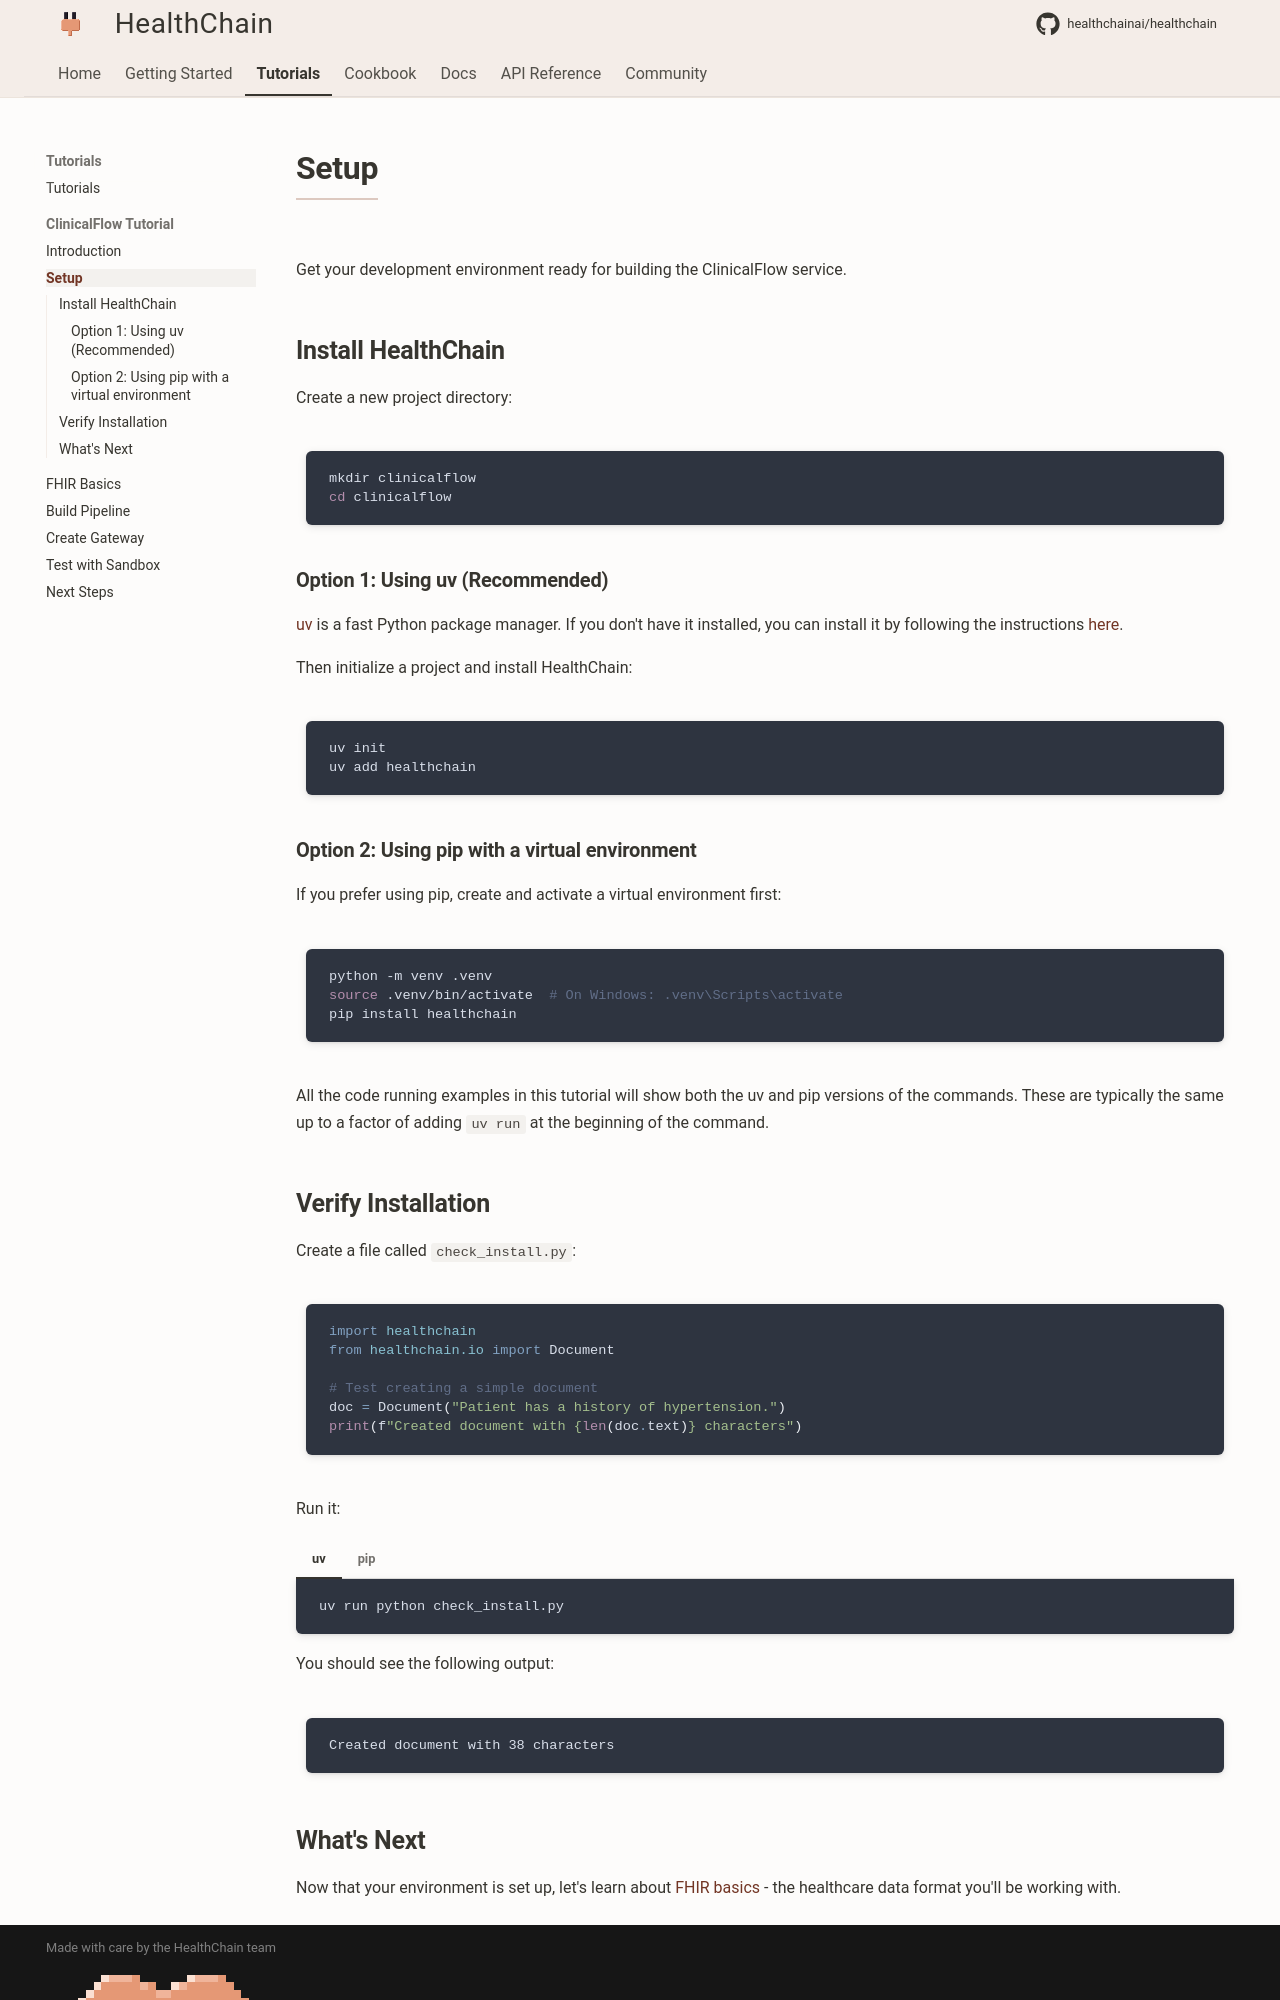

repository: Kunwgh/healthcare-ai-agent · page: tutorials/clinicalflow/setup/index.html · generator: mkdocs

# Setup

Get your development environment ready for building the ClinicalFlow service.

## Install HealthChain

Create a new project directory:

```bash
mkdir clinicalflow
cd clinicalflow
```

### Option 1: Using uv (Recommended)

[uv](https://docs.astral.sh/uv/) is a fast Python package manager. If you don't have it installed, you can install it by following the instructions [here](https://docs.astral.sh/uv/getting-started/installation/).

Then initialize a project and install HealthChain:

```bash
uv init
uv add healthchain
```


### Option 2: Using pip with a virtual environment

If you prefer using pip, create and activate a virtual environment first:

```bash
python -m venv .venv
source .venv/bin/activate  # On Windows: .venv\Scripts\activate
pip install healthchain
```

All the code running examples in this tutorial will show both the uv and pip versions of the commands. These are typically the same up to a factor of adding `uv run` at the beginning of the command.


## Verify Installation

Create a file called `check_install.py`:

```python
import healthchain
from healthchain.io import Document

# Test creating a simple document
doc = Document("Patient has a history of hypertension.")
print(f"Created document with {len(doc.text)} characters")
```

Run it:

=== "uv"

    ```bash
    uv run python check_install.py
    ```

=== "pip"

    ```bash
    python check_install.py
    ```

You should see the following output:

```text
Created document with 38 characters
```
